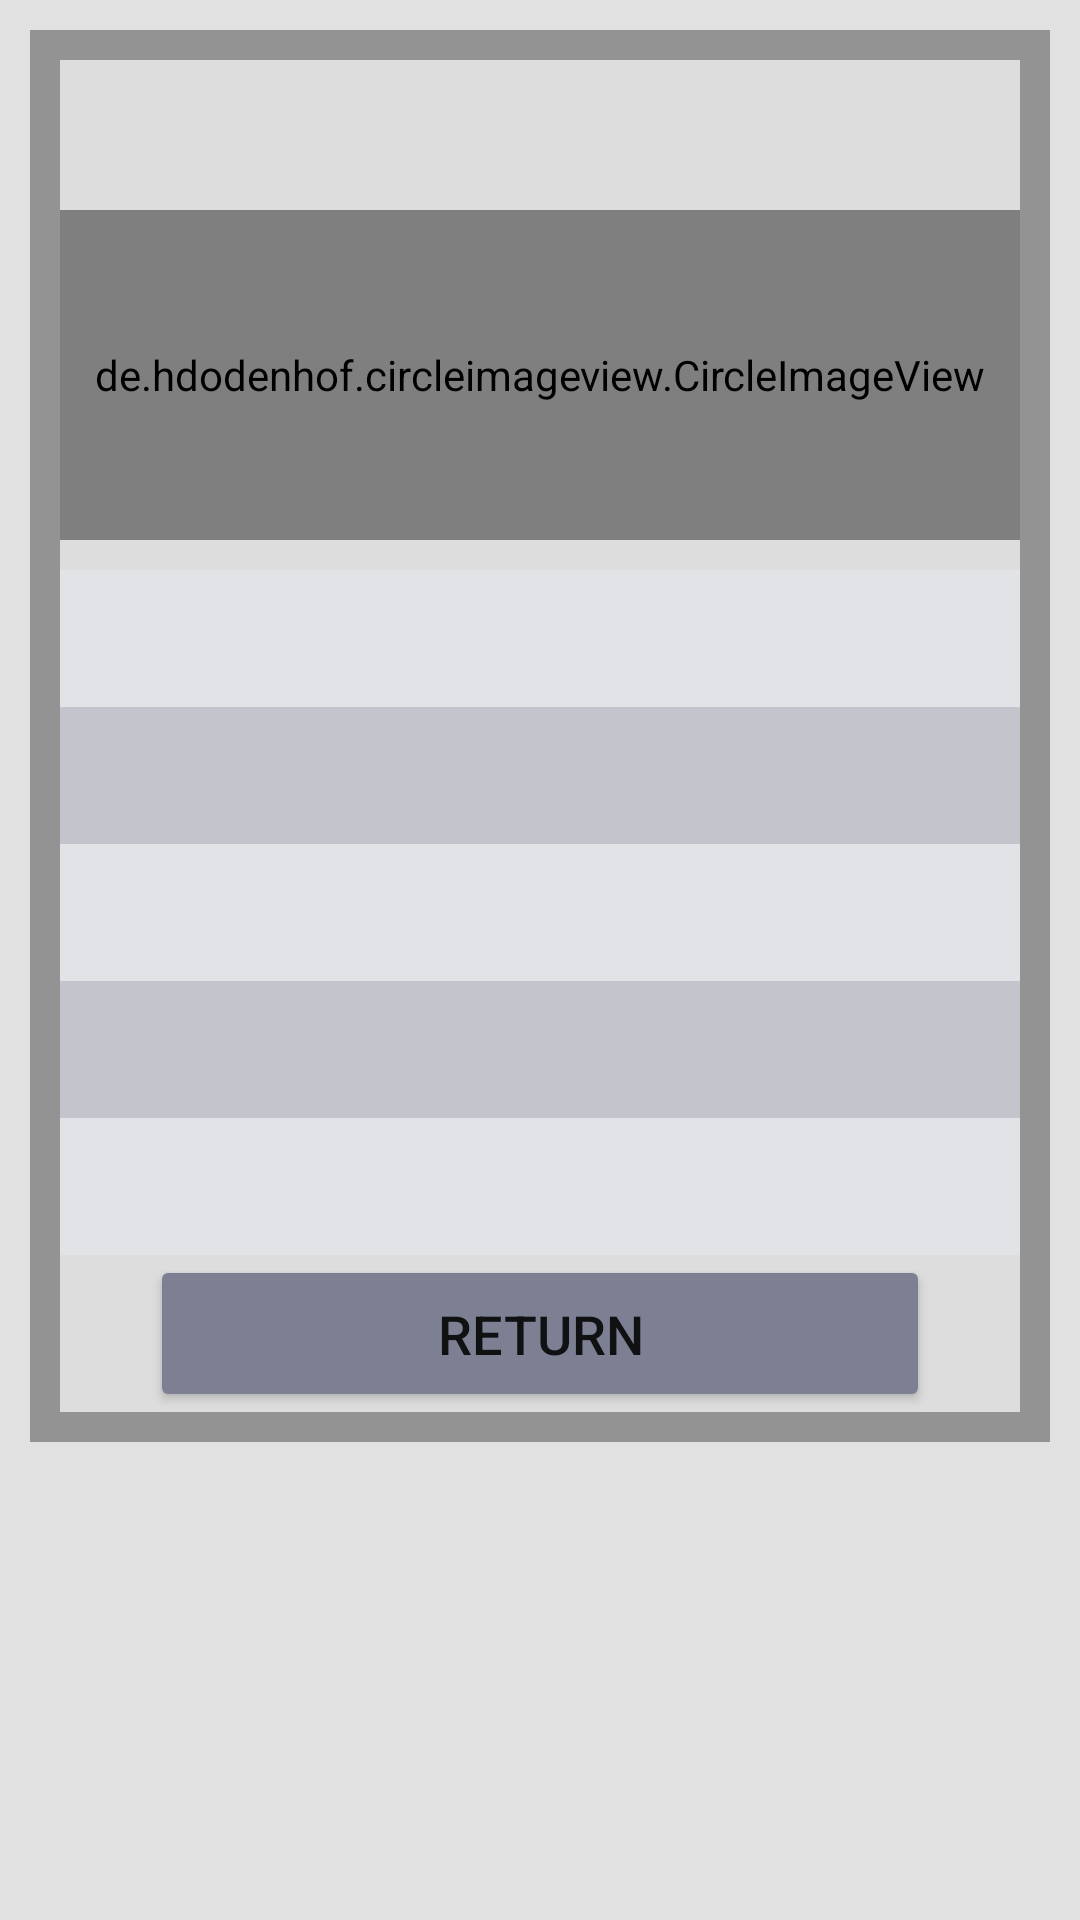

This screen was rendered from an Android layout file. Write that file and the resources it references.
<!-- AndroidManifest.xml: application theme Theme.MobileProgClassApp -->
<!-- res/layout/activity_profile.xml -->
<?xml version="1.0" encoding="utf-8"?>
<ScrollView xmlns:android="http://schemas.android.com/apk/res/android"
    xmlns:app="http://schemas.android.com/apk/res-auto"
    xmlns:tools="http://schemas.android.com/tools"
    android:layout_width="fill_parent"
    android:layout_height="fill_parent"
    android:background="#E1E1E1">

    <LinearLayout
        android:layout_width="match_parent"
        android:layout_height="match_parent"
        android:layout_margin="10dp"
        android:background="#939393">


        <LinearLayout
            android:id="@+id/menu_ll"
            android:layout_width="fill_parent"
            android:layout_height="fill_parent"
            android:background="#DDDDDD"
            android:layout_margin="10dp"
            android:orientation="vertical">


            <de.hdodenhof.circleimageview.CircleImageView
                xmlns:app="http://schemas.android.com/apk/res-auto"
                android:id="@+id/profileActivityImage"
                android:layout_width="match_parent"
                android:layout_height="110dp"
                android:layout_marginTop="50dp"
                android:layout_marginBottom="10dp"
                android:src="@drawable/alpha_universe_cropped_2"
                app:civ_border_width="2dp"
                app:civ_border_color="#FF000000"/>

            <TextView
                android:id="@+id/textViewName"
                android:layout_width="match_parent"
                android:layout_height="wrap_content"
                android:layout_gravity="center_horizontal"
                android:layout_weight="1"
                android:background="#E2E3E6"
                android:padding="12dp"
                android:fontFamily="sans-serif-medium"
                android:textAlignment="center"
                android:textSize="16dp" />
            <TextView
                android:id="@+id/textViewSurname"
                android:layout_width="match_parent"
                android:layout_height="wrap_content"
                android:layout_gravity="center_horizontal"
                android:layout_weight="1"
                android:fontFamily="sans-serif-medium"
                android:background="#C3C4CC"
                android:padding="12dp"
                android:textAlignment="center"
                android:textSize="16dp" />
            <TextView
                android:id="@+id/textViewEmail"
                android:layout_width="match_parent"
                android:layout_height="wrap_content"
                android:layout_gravity="center_horizontal"
                android:layout_weight="1"
                android:fontFamily="sans-serif-medium"
                android:padding="12dp"
                android:background="#E2E3E6"
                android:textAlignment="center"
                android:textSize="16dp" />
            <TextView
                android:id="@+id/textViewPhone"
                android:layout_width="match_parent"
                android:layout_height="wrap_content"
                android:layout_gravity="center_horizontal"
                android:layout_weight="1"
                android:fontFamily="sans-serif-medium"
                android:background="#C3C4CC"
                android:padding="12dp"
                android:textAlignment="center"
                android:textSize="16dp" />
            <TextView
                android:id="@+id/textViewDate"
                android:layout_width="match_parent"
                android:layout_height="wrap_content"
                android:layout_gravity="center_horizontal"
                android:layout_weight="1"
                android:fontFamily="sans-serif-medium"
                android:padding="12dp"
                android:background="#E2E3E6"
                android:textAlignment="center"
                android:textSize="16dp" />





            <Button
                android:id="@+id/profileReturnButton"
                android:layout_width="match_parent"
                android:layout_height="wrap_content"
                android:layout_marginLeft="30dp"
                android:layout_marginRight="30dp"
                android:padding="14dp"
                android:backgroundTint="#7D8093"
                android:textSize="18dp"
                android:text="RETURN" />

        </LinearLayout>

    </LinearLayout>


</ScrollView>
<!-- resources referenced by this layout -->
<resources>
  <style name="Theme.MobileProgClassApp" parent="Theme.MaterialComponents.DayNight.DarkActionBar">
          
          <item name="colorPrimary">@color/purple_500</item>
          <item name="colorPrimaryVariant">@color/purple_700</item>
          <item name="colorOnPrimary">@color/white</item>
          
          <item name="colorSecondary">@color/teal_200</item>
          <item name="colorSecondaryVariant">@color/teal_700</item>
          <item name="colorOnSecondary">@color/black</item>
          
          <item name="android:statusBarColor" tools:targetApi="l">?attr/colorPrimaryVariant</item>
          
      </style>
  <!-- not gathered from this repository: default colours our renderer supplied (Android Studio template values) -->
  <color name="purple_500">#FF6200EE</color>
  <color name="purple_700">#FF3700B3</color>
  <color name="teal_200">#FF03DAC5</color>
  <color name="teal_700">#FF018786</color>
  <color name="black">#FF000000</color>
  <color name="white">#FFFFFFFF</color>
</resources>
